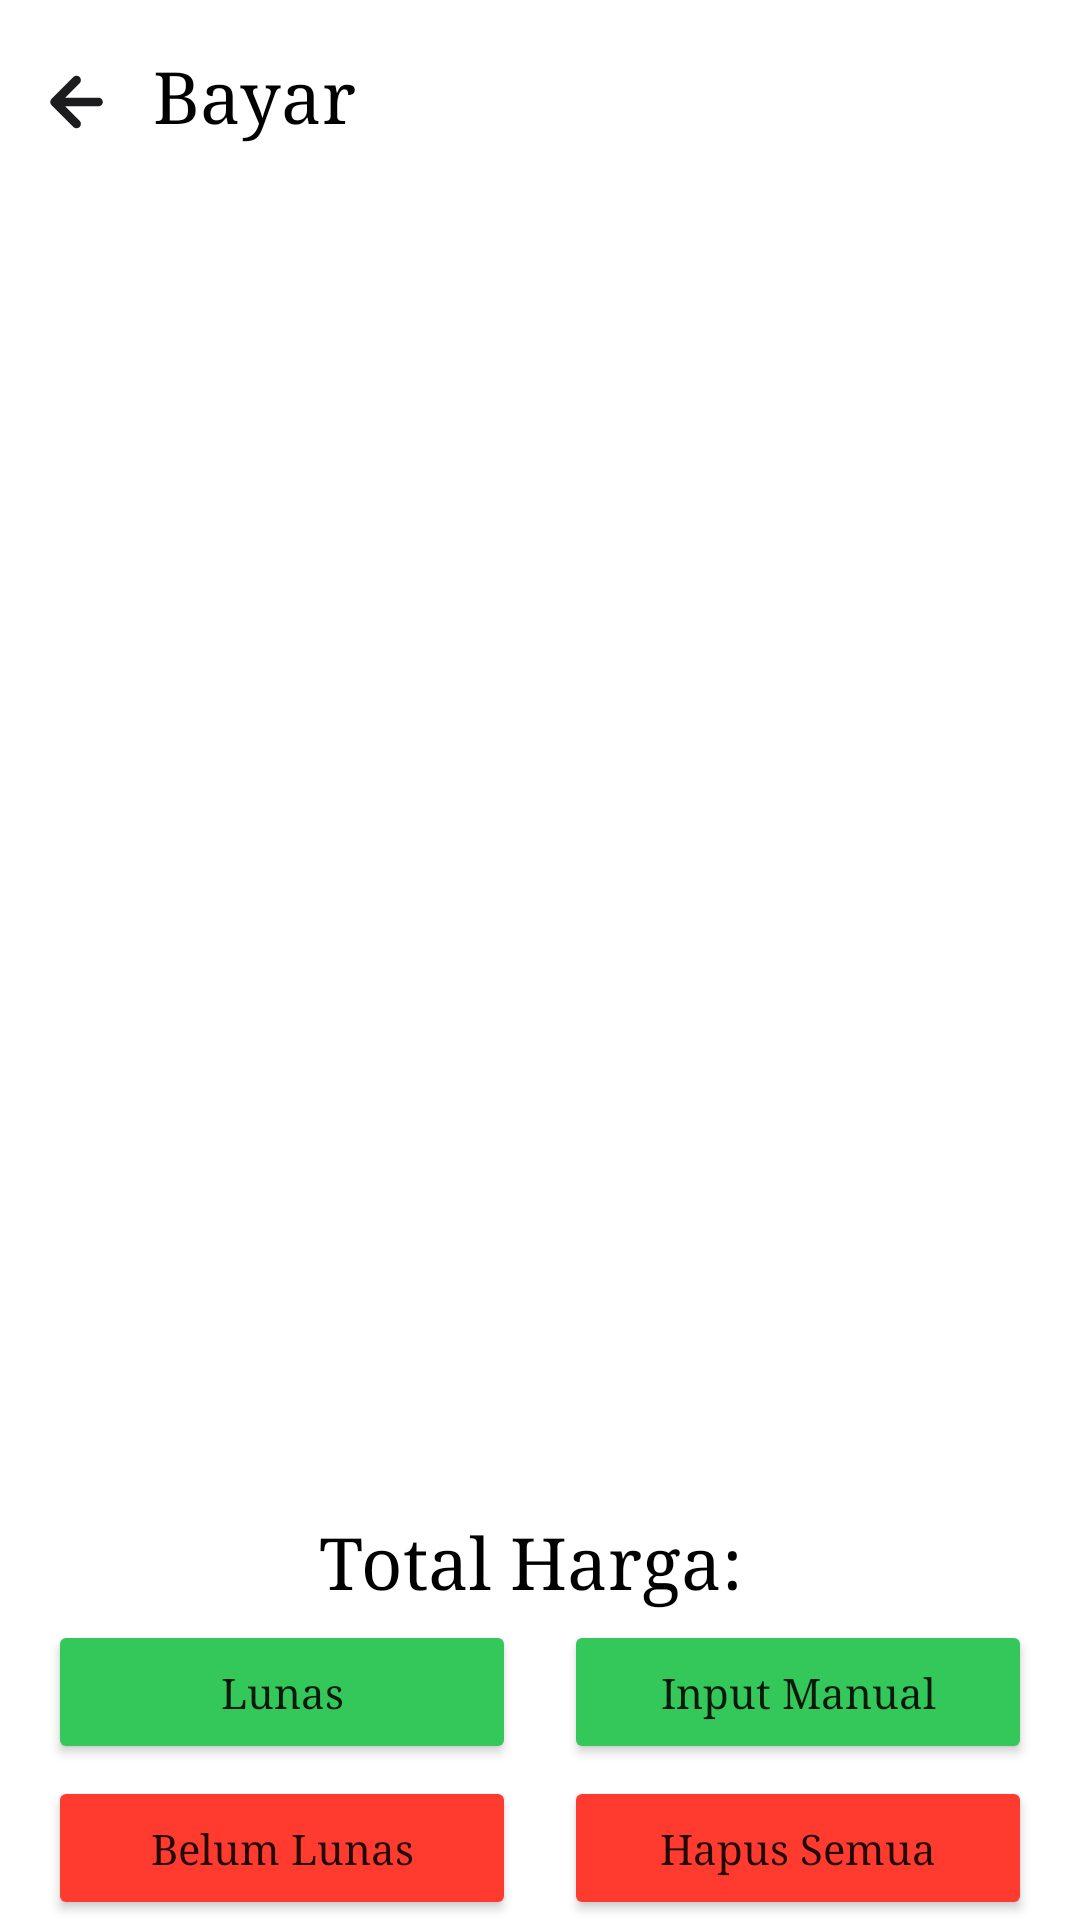

Android layout source for this screen:
<!-- AndroidManifest.xml: application theme Theme.Inventory -->
<!-- res/layout/activity_bayar.xml -->
<?xml version="1.0" encoding="utf-8"?>
<androidx.constraintlayout.widget.ConstraintLayout xmlns:android="http://schemas.android.com/apk/res/android"
    xmlns:app="http://schemas.android.com/apk/res-auto"
    xmlns:tools="http://schemas.android.com/tools"
    android:layout_width="match_parent"
    android:layout_height="match_parent"
    tools:context=".ui.fragment.transaksi.bayar.BayarActivity">

    <ImageButton
        android:id="@+id/btn_back_bayar"
        android:layout_width="wrap_content"
        android:layout_height="wrap_content"
        android:layout_marginStart="8dp"
        android:layout_marginTop="16dp"
        android:background="@drawable/ic_back_hitam"
        app:layout_constraintStart_toStartOf="parent"
        app:layout_constraintTop_toTopOf="parent" />

    <TextView
        android:id="@+id/tv_bayar"
        android:layout_width="wrap_content"
        android:layout_height="wrap_content"
        android:layout_gravity="center_vertical"
        android:layout_marginStart="8dp"
        android:layout_marginTop="16dp"
        android:text="Bayar"
        android:textColor="@color/black"
        android:textSize="24sp"
        app:layout_constraintStart_toEndOf="@id/btn_back_bayar"
        app:layout_constraintTop_toTopOf="parent" />

    <androidx.recyclerview.widget.RecyclerView
        android:id="@+id/recycler_view_bayar"
        android:layout_width="match_parent"
        android:layout_height="0dp"
        app:layout_constraintBottom_toTopOf="@id/tv_total_harga"
        app:layout_constraintTop_toBottomOf="@id/btn_back_bayar"
        tools:listitem="@layout/item_data_bayar" />

    <TextView
        android:id="@+id/tv_total_harga"
        android:layout_width="match_parent"
        android:layout_height="wrap_content"
        android:layout_marginBottom="4dp"
        android:gravity="center"
        android:text="Total Harga: "
        android:textColor="@color/black"
        android:textSize="24sp"
        app:layout_constraintBottom_toTopOf="@id/ll_btn_green" />

    <LinearLayout
        android:id="@+id/ll_btn_green"
        android:layout_width="match_parent"
        android:layout_height="wrap_content"
        android:layout_marginBottom="4dp"
        app:layout_constraintBottom_toTopOf="@id/ll_btn_red">

        <Button
            android:id="@+id/btn_lunas_bayar"
            android:layout_width="match_parent"
            android:layout_height="wrap_content"
            android:layout_marginStart="16dp"
            android:layout_marginEnd="8dp"
            android:layout_weight="1"
            android:backgroundTint="#34C759"
            android:text="Lunas"
            android:textAllCaps="false" />

        <Button
            android:id="@+id/btn_input_manual_bayar"
            android:layout_width="match_parent"
            android:layout_height="wrap_content"
            android:layout_marginStart="8dp"
            android:layout_marginEnd="16dp"
            android:layout_weight="1"
            android:backgroundTint="#34C759"
            android:text="Input Manual"
            android:textAllCaps="false" />
    </LinearLayout>

    <LinearLayout
        android:id="@+id/ll_btn_red"
        android:layout_width="match_parent"
        android:layout_height="wrap_content"
        android:orientation="horizontal"
        app:layout_constraintBottom_toBottomOf="parent"
        app:layout_constraintEnd_toEndOf="parent"
        app:layout_constraintStart_toStartOf="parent">

        <Button
            android:id="@+id/btn_belum_lunas_bayar"
            android:layout_width="match_parent"
            android:layout_height="wrap_content"
            android:layout_marginStart="16dp"
            android:layout_marginEnd="8dp"
            android:layout_weight="1"
            android:backgroundTint="#FF3B30"
            android:text="Belum Lunas"
            android:textAllCaps="false" />

        <Button
            android:id="@+id/btn_hapus_semua_bayar"
            android:layout_width="match_parent"
            android:layout_height="wrap_content"
            android:layout_marginStart="8dp"
            android:layout_marginEnd="16dp"
            android:layout_weight="1"
            android:backgroundTint="#FF3B30"
            android:text="Hapus Semua"
            android:textAllCaps="false" />
    </LinearLayout>


</androidx.constraintlayout.widget.ConstraintLayout>
<!-- res/layout/item_data_bayar.xml (included above) -->
<?xml version="1.0" encoding="utf-8"?>
<androidx.cardview.widget.CardView xmlns:android="http://schemas.android.com/apk/res/android"
    xmlns:app="http://schemas.android.com/apk/res-auto"
    android:id="@+id/cv_item_bayar"
    android:layout_width="match_parent"
    android:layout_height="wrap_content"
    android:layout_marginBottom="4dp"
    android:backgroundTint="#F5F5F5"
    app:cardCornerRadius="10dp">

    <LinearLayout
        android:layout_width="match_parent"
        android:layout_height="wrap_content"
        android:orientation="horizontal">

        <LinearLayout
            android:layout_width="0dp"
            android:layout_weight="1"
            android:layout_height="90dp"
            android:orientation="vertical">

            <TextView
                android:id="@+id/tv_nama_barang_bayar"
                android:layout_width="wrap_content"
                android:layout_height="wrap_content"
                android:layout_marginStart="8dp"
                android:layout_marginTop="8dp"
                android:text="nama barang"
                android:textColor="@color/black"
                android:textStyle="bold" />

            <TextView
                android:id="@+id/tv_harga_barang_bayar"
                android:layout_width="wrap_content"
                android:layout_height="wrap_content"
                android:layout_marginStart="8dp"
                android:layout_marginTop="8dp"
                android:text="harga"
                android:textColor="@color/black" />

            <TextView
                android:id="@+id/tv_jumlah_barang_bayar"
                android:layout_width="wrap_content"
                android:layout_height="wrap_content"
                android:layout_marginStart="8dp"
                android:layout_marginTop="8dp"
                android:text="jumlah barang"
                android:textColor="@color/black" />
        </LinearLayout>

        <EditText
            android:id="@+id/et_jumlah_barang_bayar"
            android:layout_width="48dp"
            android:layout_height="48dp"
            android:layout_marginEnd="8dp"
            android:layout_gravity="center"
            android:inputType="number" />

        <ImageButton
            android:id="@+id/btn_delete_bayar"
            android:layout_width="48dp"
            android:layout_height="48dp"
            android:layout_gravity="center"
            android:layout_marginEnd="8dp"
            android:background="@drawable/ic_hapus"
            android:backgroundTint="@color/black"
            app:layout_constraintStart_toStartOf="parent"
            app:layout_constraintTop_toTopOf="parent" />
    </LinearLayout>

</androidx.cardview.widget.CardView>
<!-- resources referenced by this layout -->
<resources>
  <color name="black">#FF000000</color>
  <!-- drawable ic_back_hitam (drawable) -->
  <vector xmlns:android="http://schemas.android.com/apk/res/android"
      android:width="35dp"
      android:height="36dp"
      android:viewportWidth="35"
      android:viewportHeight="36">
    <path
        android:pathData="M24.7917,16.5417H13.7229L18.5354,11.7437C18.81,11.4691 18.9643,11.0967 18.9643,10.7083C18.9643,10.32 18.81,9.9475 18.5354,9.6729C18.2608,9.3983 17.8884,9.244 17.5,9.244C17.1116,9.244 16.7392,9.3983 16.4646,9.6729L9.1729,16.9646C9.0402,17.1033 8.9361,17.2668 8.8667,17.4458C8.7208,17.8009 8.7208,18.1991 8.8667,18.5542C8.9361,18.7332 9.0402,18.8967 9.1729,19.0354L16.4646,26.3271C16.6002,26.4638 16.7615,26.5722 16.9392,26.6463C17.1169,26.7203 17.3075,26.7584 17.5,26.7584C17.6925,26.7584 17.8831,26.7203 18.0608,26.6463C18.2386,26.5722 18.3999,26.4638 18.5354,26.3271C18.6721,26.1915 18.7806,26.0302 18.8546,25.8525C18.9287,25.6748 18.9668,25.4842 18.9668,25.2917C18.9668,25.0991 18.9287,24.9085 18.8546,24.7308C18.7806,24.5531 18.6721,24.3918 18.5354,24.2562L13.7229,19.4583H24.7917C25.1784,19.4583 25.5494,19.3047 25.8229,19.0312C26.0964,18.7577 26.25,18.3868 26.25,18C26.25,17.6132 26.0964,17.2423 25.8229,16.9688C25.5494,16.6953 25.1784,16.5417 24.7917,16.5417Z"
        android:fillColor="#1C1C1E"/>
  </vector>
  <!-- drawable ic_hapus (drawable) -->
  <vector xmlns:android="http://schemas.android.com/apk/res/android"
      android:width="23dp"
      android:height="23dp"
      android:viewportWidth="23"
      android:viewportHeight="23">
    <path
        android:pathData="M12.8514,11.5L18.8889,5.4721C19.0693,5.2916 19.1707,5.0469 19.1707,4.7917C19.1707,4.5365 19.0693,4.2917 18.8889,4.1112C18.7084,3.9308 18.4636,3.8294 18.2084,3.8294C17.9532,3.8294 17.7085,3.9308 17.528,4.1112L11.5001,10.1487L5.4722,4.1112C5.2917,3.9308 5.047,3.8294 4.7918,3.8294C4.5366,3.8294 4.2918,3.9308 4.1114,4.1112C3.9309,4.2917 3.8295,4.5365 3.8295,4.7917C3.8295,5.0469 3.9309,5.2916 4.1114,5.4721L10.1489,11.5L4.1114,17.5279C4.0215,17.617 3.9502,17.723 3.9016,17.8398C3.8529,17.9566 3.8279,18.0818 3.8279,18.2083C3.8279,18.3348 3.8529,18.4601 3.9016,18.5769C3.9502,18.6937 4.0215,18.7997 4.1114,18.8887C4.2004,18.9786 4.3064,19.0499 4.4232,19.0985C4.54,19.1472 4.6653,19.1722 4.7918,19.1722C4.9183,19.1722 5.0435,19.1472 5.1603,19.0985C5.2771,19.0499 5.3831,18.9786 5.4722,18.8887L11.5001,12.8512L17.528,18.8887C17.6171,18.9786 17.7231,19.0499 17.8399,19.0985C17.9567,19.1472 18.0819,19.1722 18.2084,19.1722C18.335,19.1722 18.4602,19.1472 18.577,19.0985C18.6938,19.0499 18.7998,18.9786 18.8889,18.8887C18.9787,18.7997 19.05,18.6937 19.0986,18.5769C19.1473,18.4601 19.1723,18.3348 19.1723,18.2083C19.1723,18.0818 19.1473,17.9566 19.0986,17.8398C19.05,17.723 18.9787,17.617 18.8889,17.5279L12.8514,11.5Z"
        android:fillColor="#ffffff"/>
  </vector>
  <style name="Theme.Inventory" parent="Theme.MaterialComponents.DayNight.DarkActionBar">
          
          <item name="colorPrimary">@color/biru_muda</item>
          <item name="colorPrimaryVariant">@color/purple_700</item>
          <item name="colorOnPrimary">@color/white</item>
          
          <item name="colorSecondary">@color/teal_200</item>
          <item name="colorSecondaryVariant">@color/teal_700</item>
          <item name="colorOnSecondary">@color/black</item>
          
          <item name="android:statusBarColor" tools:targetApi="l">?attr/colorPrimaryVariant</item>
          
          <item name="android:typeface">serif</item>
      </style>
  <color name="biru_muda">#007AFF</color>
  <color name="purple_700">#FF3700B3</color>
  <color name="white">#FFFFFFFF</color>
  <color name="teal_200">#FF03DAC5</color>
  <color name="teal_700">#FF018786</color>
</resources>
